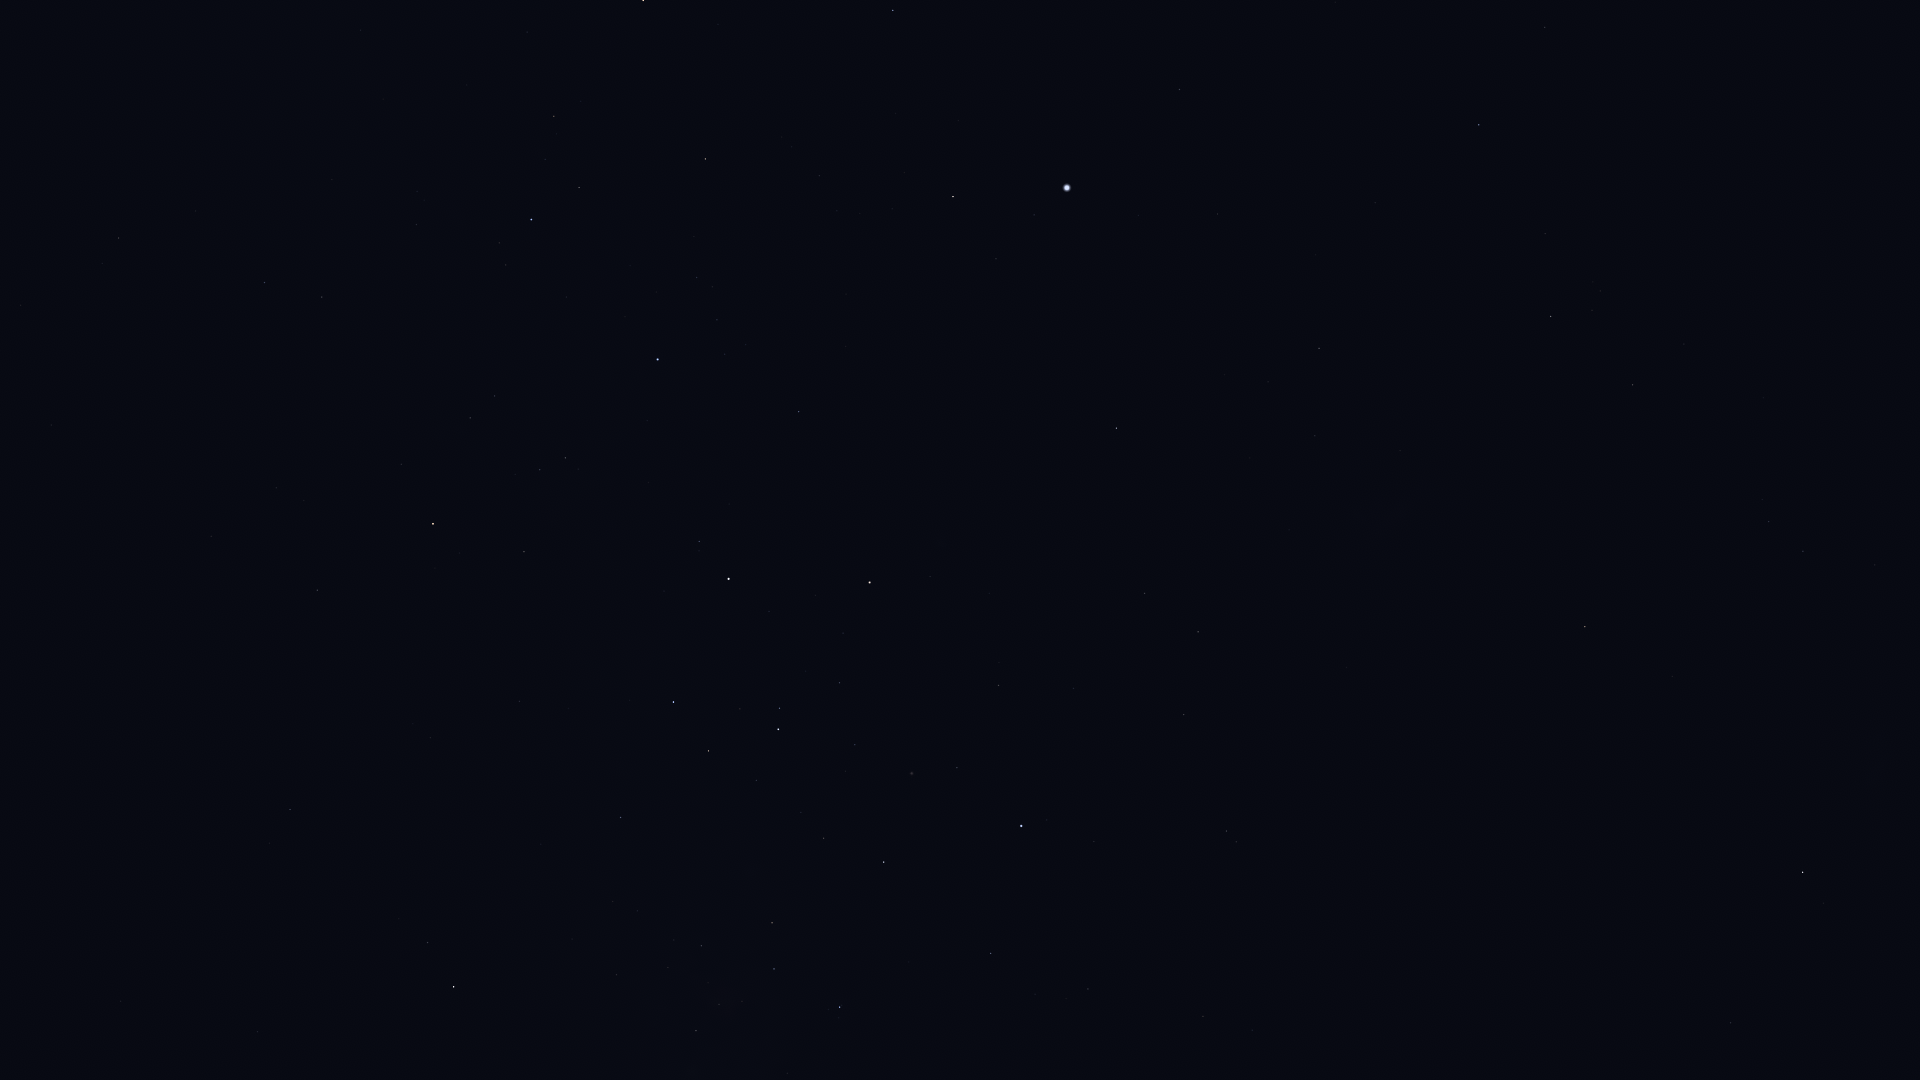

The table this chart was drawn from, first rows:
Star_ID, Name, X, Y
2021, HIP 2021, 1803, 872
11001, HIP 11001, 1803, 551
12394, HIP 12394, 1769, 522
12484, HIP 12484, 1914, 176
14240, HIP 14240, 1786, 282
17096, Tupi, 1692, 73
17440, HIP 17440, 1633, 385
17678, HIP 17678, 1585, 627
18597, HIP 18597, 1600, 291
19780, HIP 19780, 1551, 316
19893, HIP 19893, 1545, 27
19921, HIP 19921, 1545, 234
21281, HIP 21281, 1479, 125
21949, HIP 21949, 1482, 536
25918, HIP 25918, 1417, 686
26069, HIP 26069, 1319, 348
26380, Bubup, 1391, 623
27100, HIP 27100, 1315, 436
27321, HIP 27321, 1180, 89
27530, HIP 27530, 1218, 214
27890, HIP 27890, 1268, 382
30438, Canopus, 1067, 188
31685, HIP 31685, 893, 10
31895, Nosaxa, 958, 131
32607, HIP 32607, 1116, 428
32768, HIP 32768, 953, 197
34481, HIP 34481, 1198, 632
35228, HIP 35228, 1145, 593
35264, HIP 35264, 643, 0
36377, HIP 36377, 705, 159
37284, Ceibo, 1287, 813
37504, HIP 37504, 1184, 715
38041, Tapecue, 845, 409
39429, Naos, 531, 219
39794, HIP 39794, 1074, 688
40702, HIP 40702, 1226, 831
41037, Avior, 870, 582
41312, HIP 41312, 999, 685
42515, HIP 42515, 322, 297
42536, HIP 42536, 699, 541
42568, HIP 42568, 843, 633
42828, HIP 42828, 265, 282
42913, Alsephina, 729, 579
43409, HIP 43409, 119, 238
44382, HIP 44382, 957, 768
44816, Suhail, 433, 524
45080, HIP 45080, 780, 708
45238, Miaplacidus, 1021, 826
45556, Aspidiske, 778, 729
45941, Markeb, 674, 702
46651, HIP 46651, 317, 590
47202, Kalausi, 373, 647
48235, Natasha, 512, 756
48774, HIP 48774, 621, 817
48926, HIP 48926, 153, 685
50099, HIP 50099, 991, 953
50191, HIP 50191, 290, 809
50371, HIP 50371, 772, 923
51232, HIP 51232, 701, 946
51839, HIP 51839, 1203, 1016
... 9 more rows
